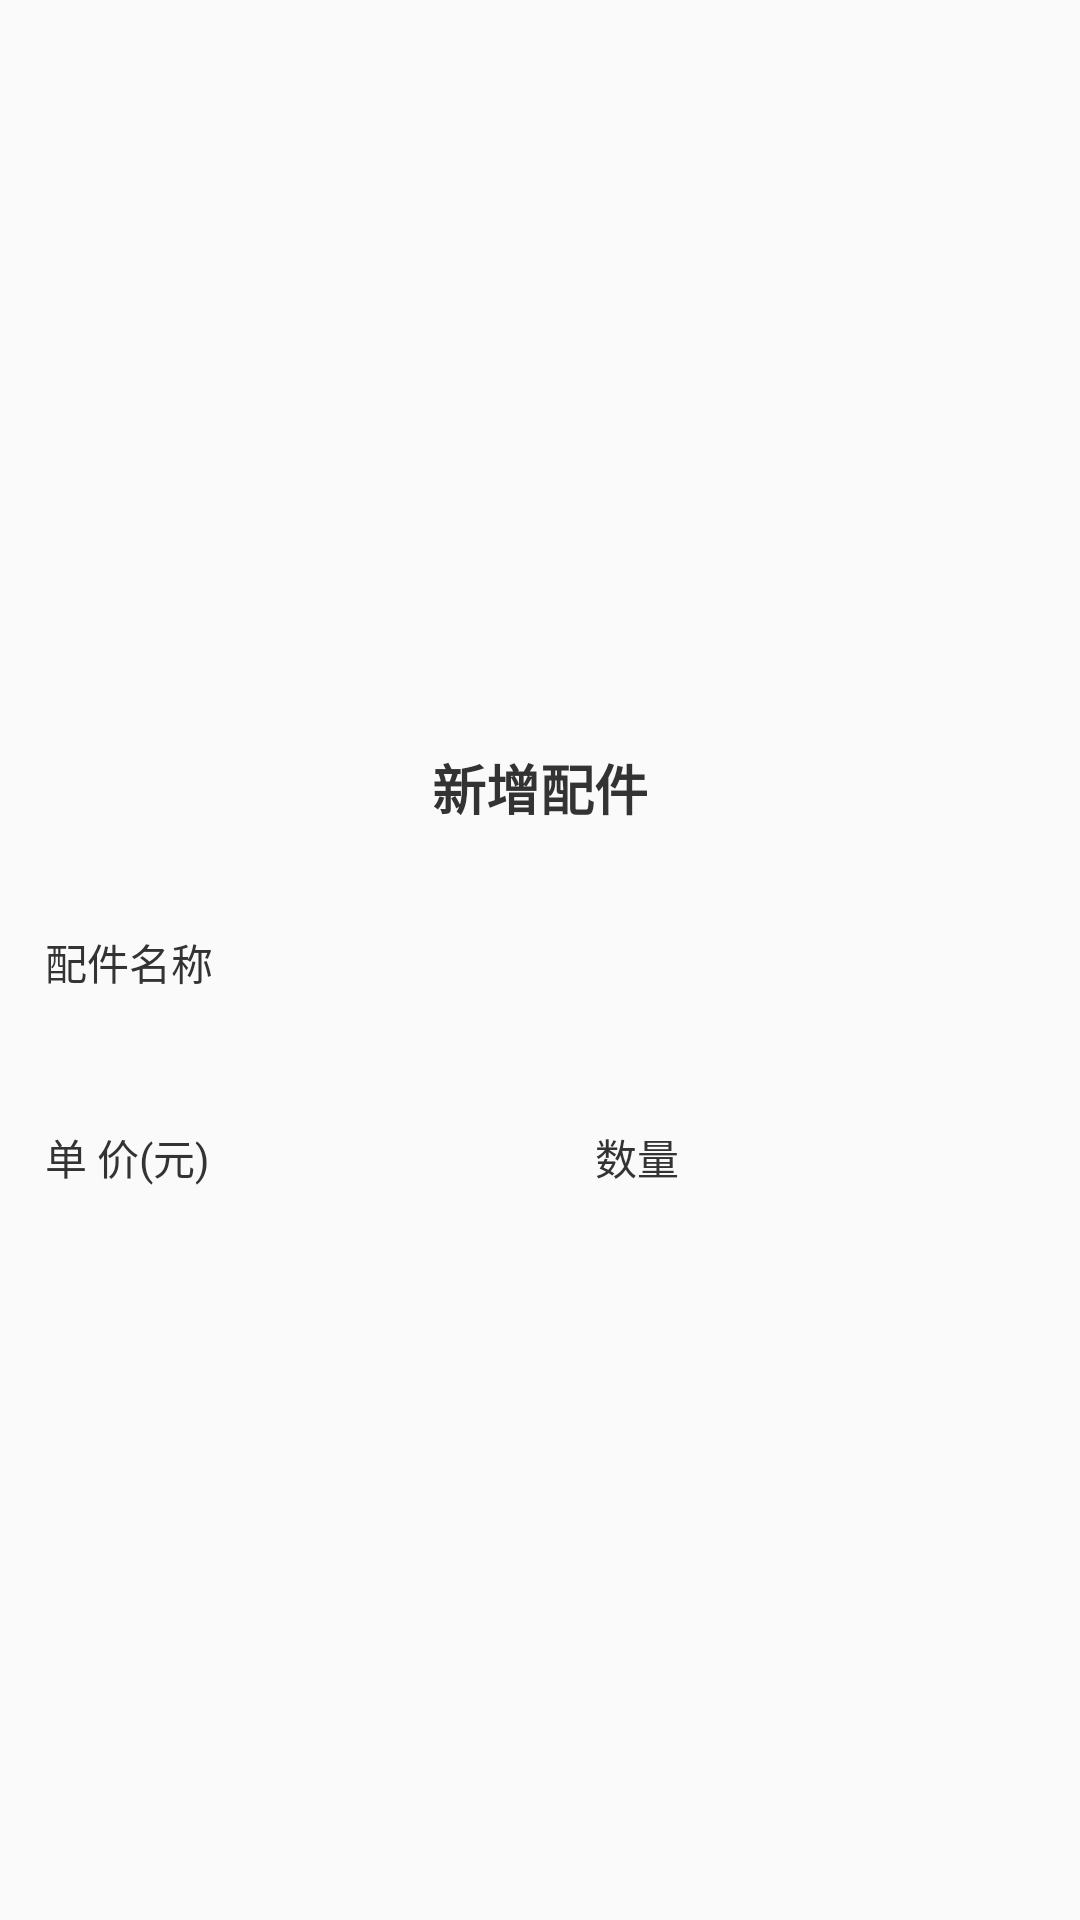

Android layout source for this screen:
<!-- AndroidManifest.xml: application theme AppTheme -->
<!-- res/layout/dialog_add_car_part.xml -->
<?xml version="1.0" encoding="utf-8"?>
<LinearLayout xmlns:android="http://schemas.android.com/apk/res/android"
    xmlns:tools="http://schemas.android.com/tools"
    android:layout_width="match_parent"
    android:layout_height="wrap_content"
    android:gravity="center"
    android:orientation="vertical"
    android:paddingTop="20dp">

    <TextView
        android:id="@+id/tv_title"
        android:layout_width="wrap_content"
        android:layout_height="wrap_content"
        android:text="@string/new_add_car_part"
        android:textColor="@color/colorTxtColor"
        android:textSize="18sp"
        android:textStyle="bold" />

    <LinearLayout
        android:layout_width="match_parent"
        android:layout_height="50dp"
        android:layout_marginTop="20dp"
        android:orientation="horizontal"
        android:paddingLeft="15dp"
        android:paddingRight="15dp">

        <TextView
            android:layout_width="wrap_content"
            android:layout_height="match_parent"
            android:gravity="center_vertical"
            android:text="@string/car_part_name"
            android:textColor="@color/colorTxtColor"
            android:textSize="14sp" />

        <android.support.v7.widget.AppCompatEditText
            android:id="@+id/et_part_name"
            android:layout_width="0dp"
            android:layout_height="45dp"
            android:layout_marginLeft="10dp"
            android:paddingRight="10dp"
            android:layout_weight="1"
            android:background="@drawable/item_gray_shape"
            android:gravity="right|center_vertical"
            android:paddingLeft="10dp"
            android:textColor="@color/colorTextBlack"
            android:textColorHint="@color/colorTextBlack"
            android:textSize="14sp"
            tools:ignore="RtlHardcoded,RtlSymmetry" />
    </LinearLayout>

    <LinearLayout
        android:layout_width="match_parent"
        android:layout_height="50dp"
        android:layout_marginTop="15dp"
        android:orientation="horizontal"
        android:paddingLeft="15dp"
        android:paddingRight="15dp">

        <TextView
            android:layout_width="wrap_content"
            android:layout_height="match_parent"
            android:gravity="center_vertical"
            android:text="@string/car_part_price"
            android:textColor="@color/colorTxtColor"
            android:textSize="14sp" />

        <android.support.v7.widget.AppCompatEditText
            android:id="@+id/et_part_price"
            android:layout_width="0dp"
            android:layout_height="45dp"
            android:layout_marginLeft="10dp"
            android:layout_weight="1"
            android:background="@drawable/item_gray_shape"
            android:gravity="right|center_vertical"
            android:inputType="numberDecimal"
            android:paddingLeft="10dp"
            android:paddingRight="10dp"
            android:textColor="@color/colorTextBlack"
            android:textColorHint="@color/colorTextBlack"
            android:textSize="14sp"
            tools:ignore="RtlHardcoded,RtlSymmetry" />

        <TextView
            android:layout_width="wrap_content"
            android:layout_height="match_parent"
            android:layout_marginStart="10dp"
            android:layout_marginLeft="10dp"
            android:gravity="center_vertical"
            android:text="@string/car_part_count"
            android:textColor="@color/colorTxtColor"
            android:textSize="14sp" />

        <android.support.v7.widget.AppCompatEditText
            android:id="@+id/et_part_count"
            android:layout_width="0dp"
            android:layout_height="45dp"
            android:layout_marginLeft="10dp"
            android:layout_weight="1"
            android:background="@drawable/item_gray_shape"
            android:gravity="right|center_vertical"
            android:inputType="number"
            android:paddingLeft="10dp"
            android:paddingRight="10dp"
            android:textColor="@color/colorTextBlack"
            android:textColorHint="@color/colorTextBlack"
            android:textSize="14sp"
            tools:ignore="RtlHardcoded,RtlSymmetry" />
    </LinearLayout>


</LinearLayout>
<!-- resources referenced by this layout -->
<resources>
  <color name="colorTextBlack">#666666</color>
  <color name="colorTxtColor">#333333</color>
  <string name="car_part_count">数量</string>
  <string name="car_part_name">配件名称</string>
  <string name="car_part_price">单\u0020价(元)</string>
  <string name="new_add_car_part">新增配件</string>
  <style name="AppTheme" parent="Theme.AppCompat.Light.NoActionBar">
          
          <item name="colorPrimary">@color/colorPrimary</item>
          <item name="colorPrimaryDark">@color/colorPrimaryDark</item>
          <item name="colorAccent">@color/colorAccent</item>
      </style>
  <color name="colorPrimary">#ff9a6a</color>
  <color name="colorPrimaryDark">#ff9a6a</color>
  <color name="colorAccent">#ff9a6a</color>
</resources>
